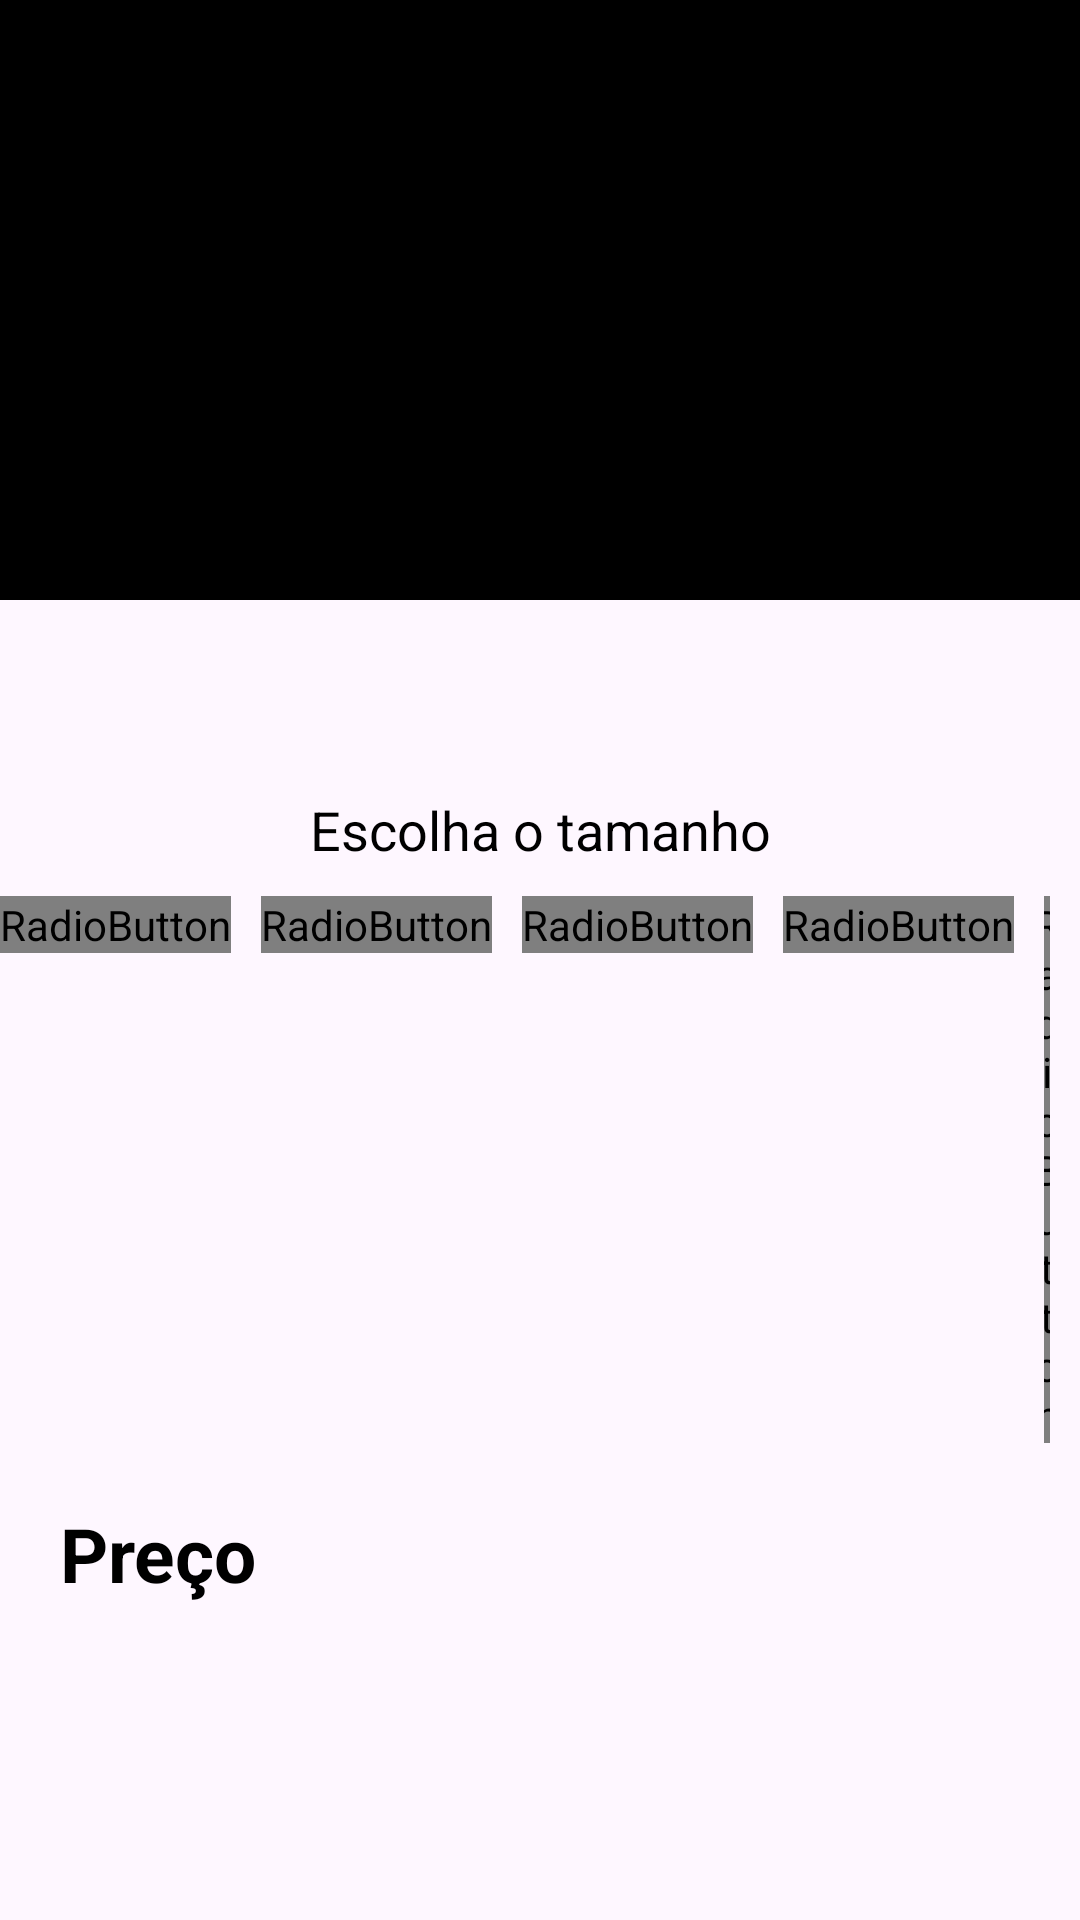

This screen was rendered from an Android layout file. Write that file and the resources it references.
<!-- AndroidManifest.xml: application theme Theme.AplicativoDeLojaVirturalComMercadoPago -->
<!-- res/layout/activity_detalhes_produto.xml -->
<?xml version="1.0" encoding="utf-8"?>
<LinearLayout xmlns:android="http://schemas.android.com/apk/res/android"
    xmlns:tools="http://schemas.android.com/tools"
    android:layout_width="match_parent"
    android:layout_height="match_parent"
    android:orientation="vertical"
    tools:context=".activities.activities.DetalhesProduto.DetalhesProduto">

    <ImageView
        android:id="@+id/dtFotoProduto"
        android:layout_width="match_parent"
        android:layout_height="200dp"
        android:src="@color/black"
        android:scaleType="centerCrop"
         />

    <TextView
        android:id="@+id/dtNomeProduto"
        android:layout_width="match_parent"
        android:layout_height="wrap_content"
        android:text=""
        android:textSize="18sp"
        android:textColor="@color/black"
        android:textStyle="bold"
        android:gravity="center"
        android:layout_marginTop="20dp"
        android:layout_marginStart="20dp"
        android:layout_marginEnd="20dp" />

    <TextView
        android:layout_width="match_parent"
        android:layout_height="wrap_content"
        android:text="@string/escolha_o_tamanho_do_calcado"
        android:textSize="18sp"
        android:textColor="@color/black"
        android:gravity="center"
        android:layout_marginTop="20dp"
        android:layout_marginStart="20dp"
        android:layout_marginEnd="20dp" />

    <RadioGroup
        android:layout_width="wrap_content"
        android:layout_height="wrap_content"
        android:orientation="horizontal"
        android:layout_gravity="center"
        android:layout_marginTop="10dp">
        
        <RadioButton
            android:id="@+id/tamanho38"
            android:layout_width="wrap_content"
            android:layout_height="wrap_content"
            android:text="@string/tamanho_38"
            android:textStyle="bold"
            android:textSize="18sp"
            android:gravity="center"
            android:textColor="@drawable/radio_text_color"
            android:background="@drawable/radio_selector"
            android:button="@color/transparent"
            android:layout_marginEnd="10dp"
            />

        <RadioButton
            android:id="@+id/tamanho39"
            android:layout_width="wrap_content"
            android:layout_height="wrap_content"
            android:text="@string/tamanho_39"
            android:textStyle="bold"
            android:textSize="18sp"
            android:gravity="center"
            android:textColor="@drawable/radio_text_color"
            android:background="@drawable/radio_selector"
            android:button="@color/transparent"
            android:layout_marginEnd="10dp"/>

        <RadioButton
            android:id="@+id/tamanho40"
            android:layout_width="wrap_content"
            android:layout_height="wrap_content"
            android:text="@string/tamanho_40"
            android:textStyle="bold"
            android:textSize="18sp"
            android:gravity="center"
            android:textColor="@drawable/radio_text_color"
            android:background="@drawable/radio_selector"
            android:button="@color/transparent"
            android:layout_marginEnd="10dp"/>

        <RadioButton
            android:id="@+id/tamanho41"
            android:layout_width="wrap_content"
            android:layout_height="wrap_content"
            android:text="@string/tamanho_41"
            android:textStyle="bold"
            android:textSize="18sp"
            android:gravity="center"
            android:textColor="@drawable/radio_text_color"
            android:background="@drawable/radio_selector"
            android:button="@color/transparent"
            android:layout_marginEnd="10dp"/>

        <RadioButton
            android:id="@+id/tamanho42"
            android:layout_width="wrap_content"
            android:layout_height="wrap_content"
            android:text="@string/tamanho_42"
            android:textStyle="bold"
            android:textSize="18sp"
            android:gravity="center"
            android:textColor="@drawable/radio_text_color"
            android:background="@drawable/radio_selector"
            android:button="@color/transparent"
            android:layout_marginEnd="10dp"/>

    </RadioGroup>

    <TextView
        android:layout_width="match_parent"
        android:layout_height="wrap_content"
        android:text="@string/titulo_preco"
        android:textSize="25sp"
        android:textColor="@color/black"
        android:textStyle="bold"
        android:layout_marginTop="20dp"
        android:layout_marginStart="20dp" />

    <TextView
        android:id="@+id/precoProduto"
        android:layout_width="match_parent"
        android:layout_height="wrap_content"
        android:text=""
        android:textSize="25sp"
        android:textColor="@color/green"
        android:textStyle="bold"
        android:layout_marginTop="20dp"
        android:layout_marginStart="20dp" />

    <Button
        android:id="@+id/btFinalizarPedido"
        android:layout_width="match_parent"
        android:layout_height="wrap_content"
        android:text="@string/finalizar_pedido"
        android:textSize="18sp"
        android:textStyle="bold"
        android:padding="15dp"
        android:layout_margin="20dp"
        android:backgroundTint="@color/dark_blue"/>

</LinearLayout>
<!-- resources referenced by this layout -->
<resources>
  <!-- drawable radio_selector (drawable) -->
  <?xml version="1.0" encoding="utf-8"?>
  <selector xmlns:android="http://schemas.android.com/apk/res/android">
  <item android:state_checked="true" android:drawable="@drawable/radio_selecionado" />
  
      <item android:state_checked="false" android:drawable="@drawable/radio_normal" />
  
  </selector>
  <string name="escolha_o_tamanho_do_calcado">Escolha o tamanho</string>
  <string name="finalizar_pedido">Finalizar pedido</string>
  <string name="tamanho_38">38</string>
  <string name="tamanho_39">39</string>
  <string name="tamanho_40">40</string>
  <string name="tamanho_41">41</string>
  <string name="tamanho_42">42</string>
  <string name="titulo_preco">Preço</string>
  <style name="Theme.AplicativoDeLojaVirturalComMercadoPago" parent="Base.Theme.AplicativoDeLojaVirturalComMercadoPago" />
  <!-- drawable radio_selecionado (drawable) -->
  <?xml version="1.0" encoding="utf-8"?>
  <shape
      android:shape="rectangle"
      xmlns:android="http://schemas.android.com/apk/res/android">
  
      <solid android:color="@color/dark_blue"/>
      <corners android:radius="8dp" />
  </shape>
  <!-- drawable radio_normal (drawable) -->
  <?xml version="1.0" encoding="utf-8"?>
  <shape
      android:shape="rectangle"
      xmlns:android="http://schemas.android.com/apk/res/android">
  
      <solid android:color="@color/white" />
      <corners android:radius="8dp" />
      <stroke android:color="@color/black" android:width="3dp" />
  </shape>
  <style name="Base.Theme.AplicativoDeLojaVirturalComMercadoPago" parent="Theme.Material3.DayNight.NoActionBar">
          
  
  
  
  
      </style>
  <!-- not gathered from this repository: default colours our renderer supplied (Android Studio template values) -->
  <color name="black">#FF000000</color>
  <color name="white">#FFFFFFFF</color>
</resources>
